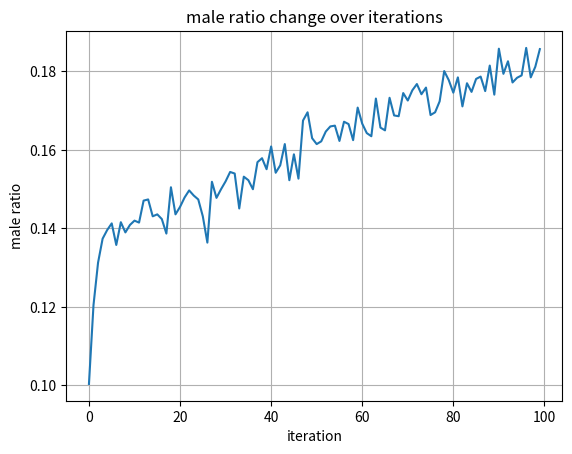

Write the Python code that produced this figure.
import numpy as np
import matplotlib.pyplot as plt
import time

# 参数
ITERATIONS = 100
CAPACITY = 10_000
MUTATION_RATE = 0.01

rng = np.random.default_rng()

def simulate(parent_male_ratio=0.5):
    parent_male = int(CAPACITY * parent_male_ratio)
    parent = rng.normal(parent_male_ratio, 0.1, CAPACITY).astype(np.float32)
    offspring = np.zeros(CAPACITY, dtype=np.float32)
    returns_male = np.zeros(ITERATIONS, dtype=np.float32)

    for i in range(ITERATIONS):
        male_idx = 0
        female_idx = CAPACITY - 1

        for _ in range(CAPACITY):
            # 随机选一个父亲和一个母亲
            p_male = parent[rng.integers(0, parent_male)]
            p_female = parent[rng.integers(parent_male, CAPACITY)]
            # 平均 + 变异
            p_offspring = (p_male + p_female) / 2 + rng.normal(0, MUTATION_RATE)
            p_offspring = np.clip(p_offspring, 0.0, 1.0)
            # 判断子代性别
            if rng.random() < p_offspring:
                offspring[male_idx] = p_offspring
                male_idx += 1
            else:
                offspring[female_idx] = p_offspring
                female_idx -= 1

        # 统计男性比例
        returns_male[i] = male_idx / CAPACITY
        if returns_male[i] <= 0.0 or returns_male[i] >= 1.0:
            print(f"迭代{i} 男性比例{returns_male[i]:.4f}")
            break
        # 后代变父代
        parent, offspring = offspring, parent
        parent_male = male_idx

    return returns_male

def show(returns_male):
    print(f"最终男性比例{returns_male[-1]:.4f}")
    plt.plot(returns_male)
    plt.xlabel("iteration")
    plt.ylabel("male ratio")
    plt.title("male ratio change over iterations")
    plt.grid()
    plt.show()

if __name__ == "__main__":
    t0 = time.time()
    returns_male = simulate(parent_male_ratio=0.1)
    print(f"总耗时{time.time() - t0:.2f}秒")
    show(returns_male)
